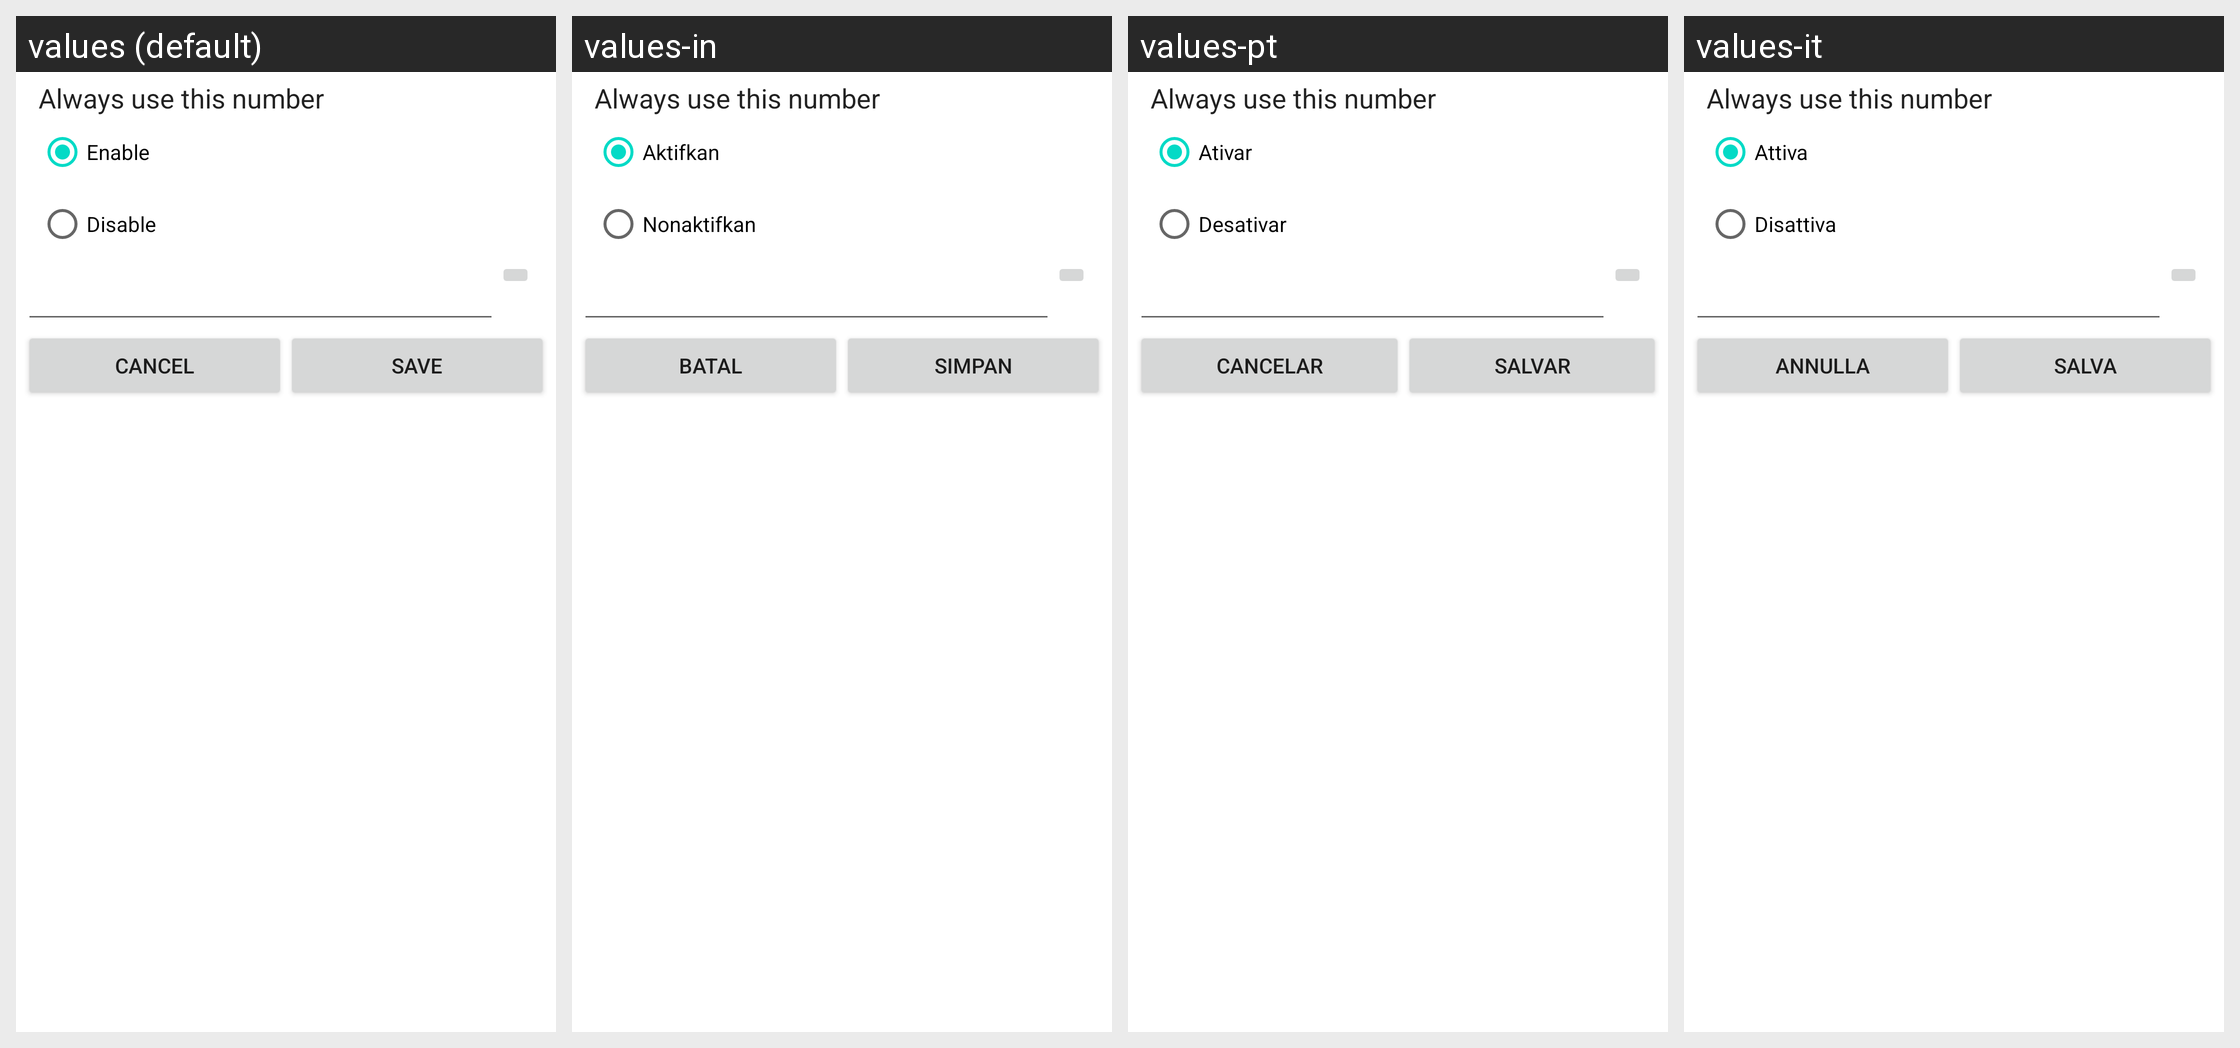

Strings drawn on this Android screen and how each of the app's shown locales translates them:
Android screen res/layout/cdma_cf_dialog.xml rendered under 4 locales, left to right: values (default), values-in, values-pt, values-it. Device: Nexus 5 (rendered at 1080×1920; each locale shown at half size, 540×960, under a caption strip naming it); theme Theme.MaterialComponents.DayNight.NoActionBar.
Other locales in the repository, not shown: values-de, values-en-rGB, values-es, values-fr, values-hi, values-ms, values-nl, values-pt-rPT, values-ro, values-ru, values-th, values-uk, values-zh-rCN, values-zh-rTW.
Strings drawn on this screen, with the default value and each locale's value (text and hints the layout hard-codes, and strings that could not be matched under every locale, appear in the picture but are not listed):

cdma_cfu_dialog_sum
  values: Always use this number
  values-in: Always use this number  [not translated; the default value is used]
  values-pt: Always use this number  [not translated; the default value is used]
  values-it: Always use this number  [not translated; the default value is used]

enable
  values: Enable
  values-in: Aktifkan
  values-pt: Ativar
  values-it: Attiva

disable
  values: Disable
  values-in: Nonaktifkan
  values-pt: Desativar
  values-it: Disattiva

cancel
  values: Cancel
  values-in: Batal
  values-pt: Cancelar
  values-it: Annulla

save
  values: Save
  values-in: Simpan
  values-pt: Salvar
  values-it: Salva
